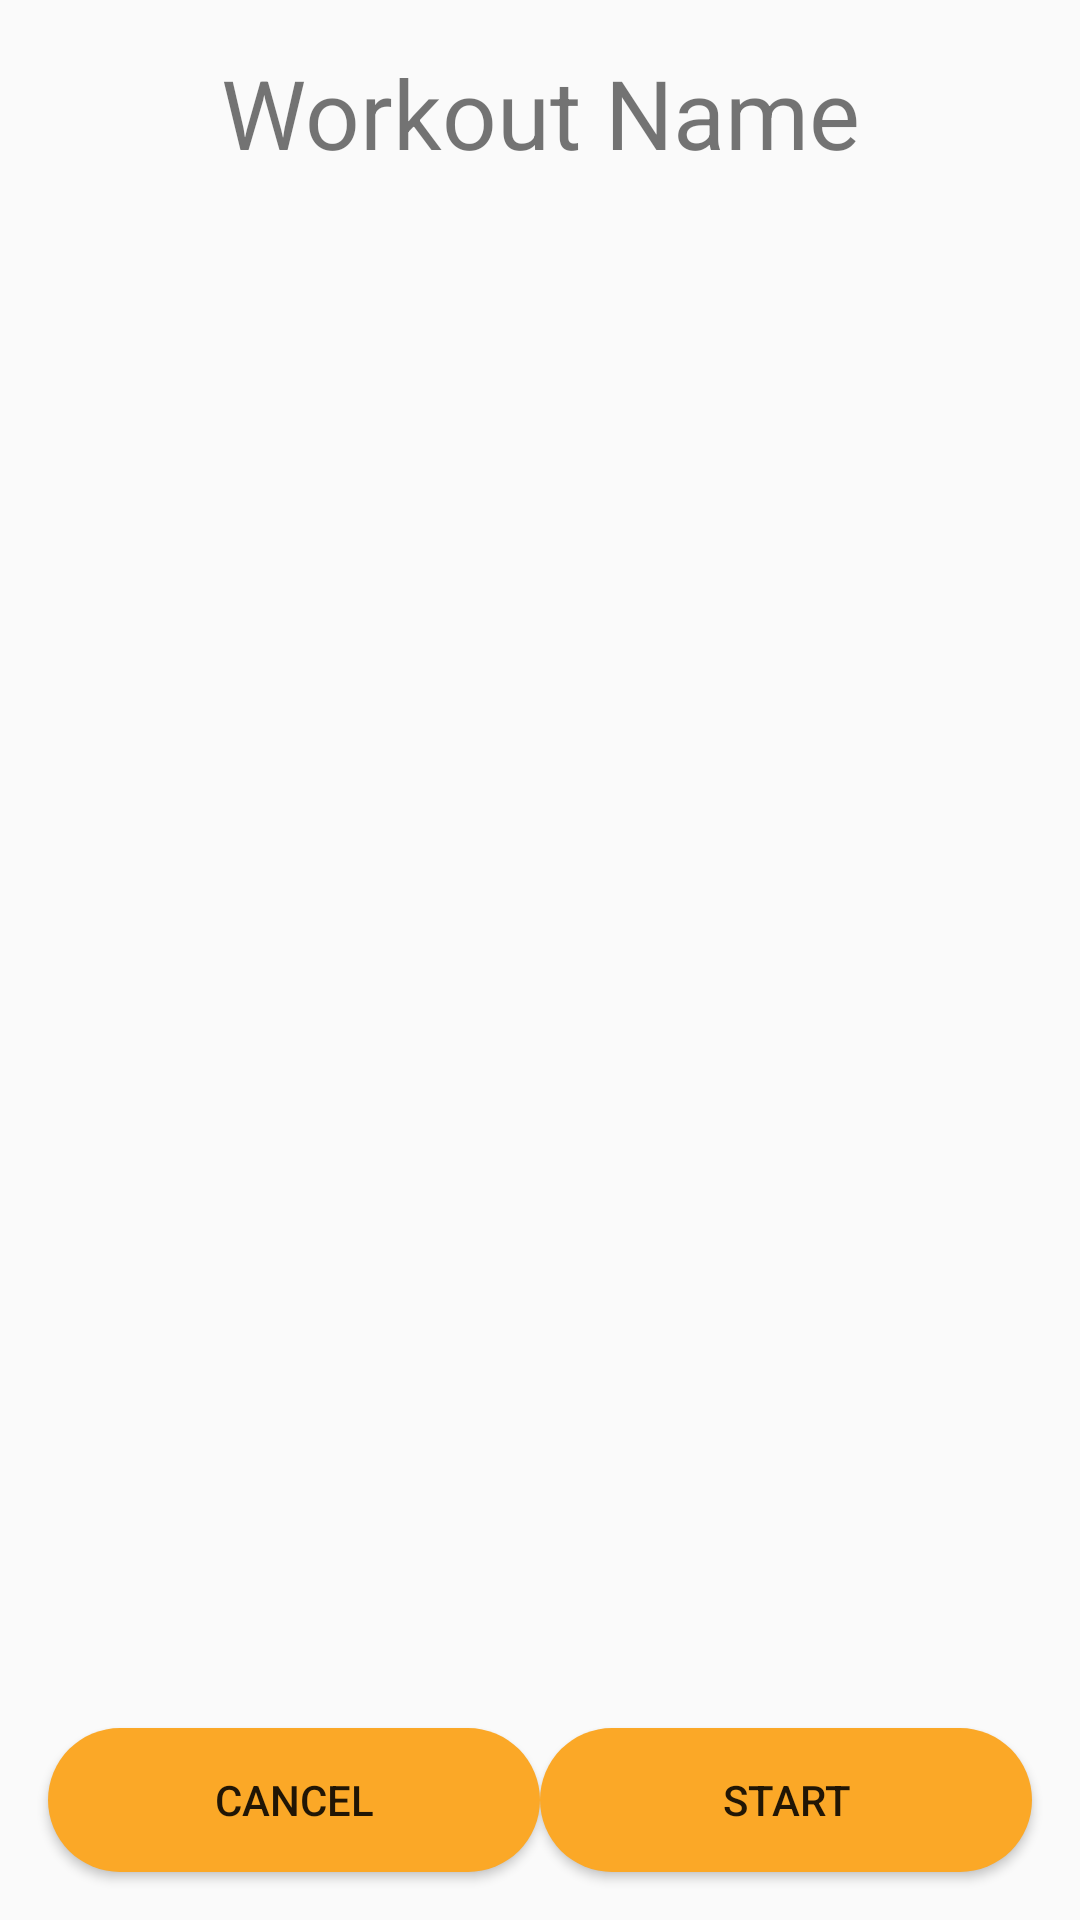

Android layout source for this screen:
<!-- AndroidManifest.xml: application theme AppTheme -->
<!-- res/layout/layout_dialog_startworkout.xml -->
<?xml version="1.0" encoding="utf-8"?>
<androidx.constraintlayout.widget.ConstraintLayout xmlns:android="http://schemas.android.com/apk/res/android"
    xmlns:app="http://schemas.android.com/apk/res-auto"
    xmlns:tools="http://schemas.android.com/tools"
    android:layout_width="match_parent"
    android:layout_height="wrap_content"
    android:orientation="vertical">

    <TextView
        android:id="@+id/workoutName"
        android:layout_width="0dp"
        android:layout_height="wrap_content"
        android:layout_marginStart="16dp"
        android:layout_marginLeft="16dp"
        android:layout_marginTop="16dp"
        android:layout_marginEnd="16dp"
        android:layout_marginRight="16dp"
        android:gravity="center"
        android:text="Workout Name"
        android:textSize="32dp"
        app:layout_constraintEnd_toEndOf="parent"
        app:layout_constraintHorizontal_bias="0.525"
        app:layout_constraintStart_toStartOf="parent"
        app:layout_constraintTop_toTopOf="parent" />

    <Button
        android:id="@+id/btnDialogStartWorkout"
        android:layout_width="0dp"
        android:layout_height="wrap_content"
        android:layout_marginEnd="16dp"
        android:layout_marginRight="16dp"
        android:layout_marginBottom="16dp"
        android:text="Start"
        android:background="@drawable/custom_button"
        app:layout_constraintBottom_toBottomOf="parent"
        app:layout_constraintEnd_toEndOf="parent"
        app:layout_constraintHorizontal_bias="0.5"
        app:layout_constraintStart_toEndOf="@+id/btnDialogCancelWorkout"
        app:layout_constraintTop_toBottomOf="@+id/workoutName"
        app:layout_constraintVertical_bias="1.0" />

    <Button
        android:id="@+id/btnDialogCancelWorkout"
        android:layout_width="0dp"
        android:layout_height="wrap_content"
        android:layout_marginStart="16dp"
        android:layout_marginLeft="16dp"
        android:layout_marginBottom="16dp"
        android:text="Cancel"
        android:background="@drawable/custom_button"
        app:layout_constraintBottom_toBottomOf="parent"
        app:layout_constraintEnd_toStartOf="@+id/btnDialogStartWorkout"
        app:layout_constraintHorizontal_bias="0.5"
        app:layout_constraintStart_toStartOf="parent"
        app:layout_constraintTop_toBottomOf="@+id/workoutName"
        app:layout_constraintVertical_bias="1.0" />
</androidx.constraintlayout.widget.ConstraintLayout>
<!-- resources referenced by this layout -->
<resources>
  <!-- drawable custom_button (drawable) -->
  <?xml version="1.0" encoding="utf-8"?>
  <shape xmlns:android="http://schemas.android.com/apk/res/android" android:shape="rectangle">
      <solid android:color="#FBA827"/>
      <corners android:radius="25dp"/>
  
  </shape>
  <style name="AppTheme" parent="Theme.AppCompat.Light.DarkActionBar">
          
          <item name="colorPrimary">@color/myOrange</item>
          <item name="colorPrimaryDark">@color/myOrange</item>
          <item name="colorAccent">@color/myOrange</item>
      </style>
  <color name="myOrange">#FBA827</color>
</resources>
